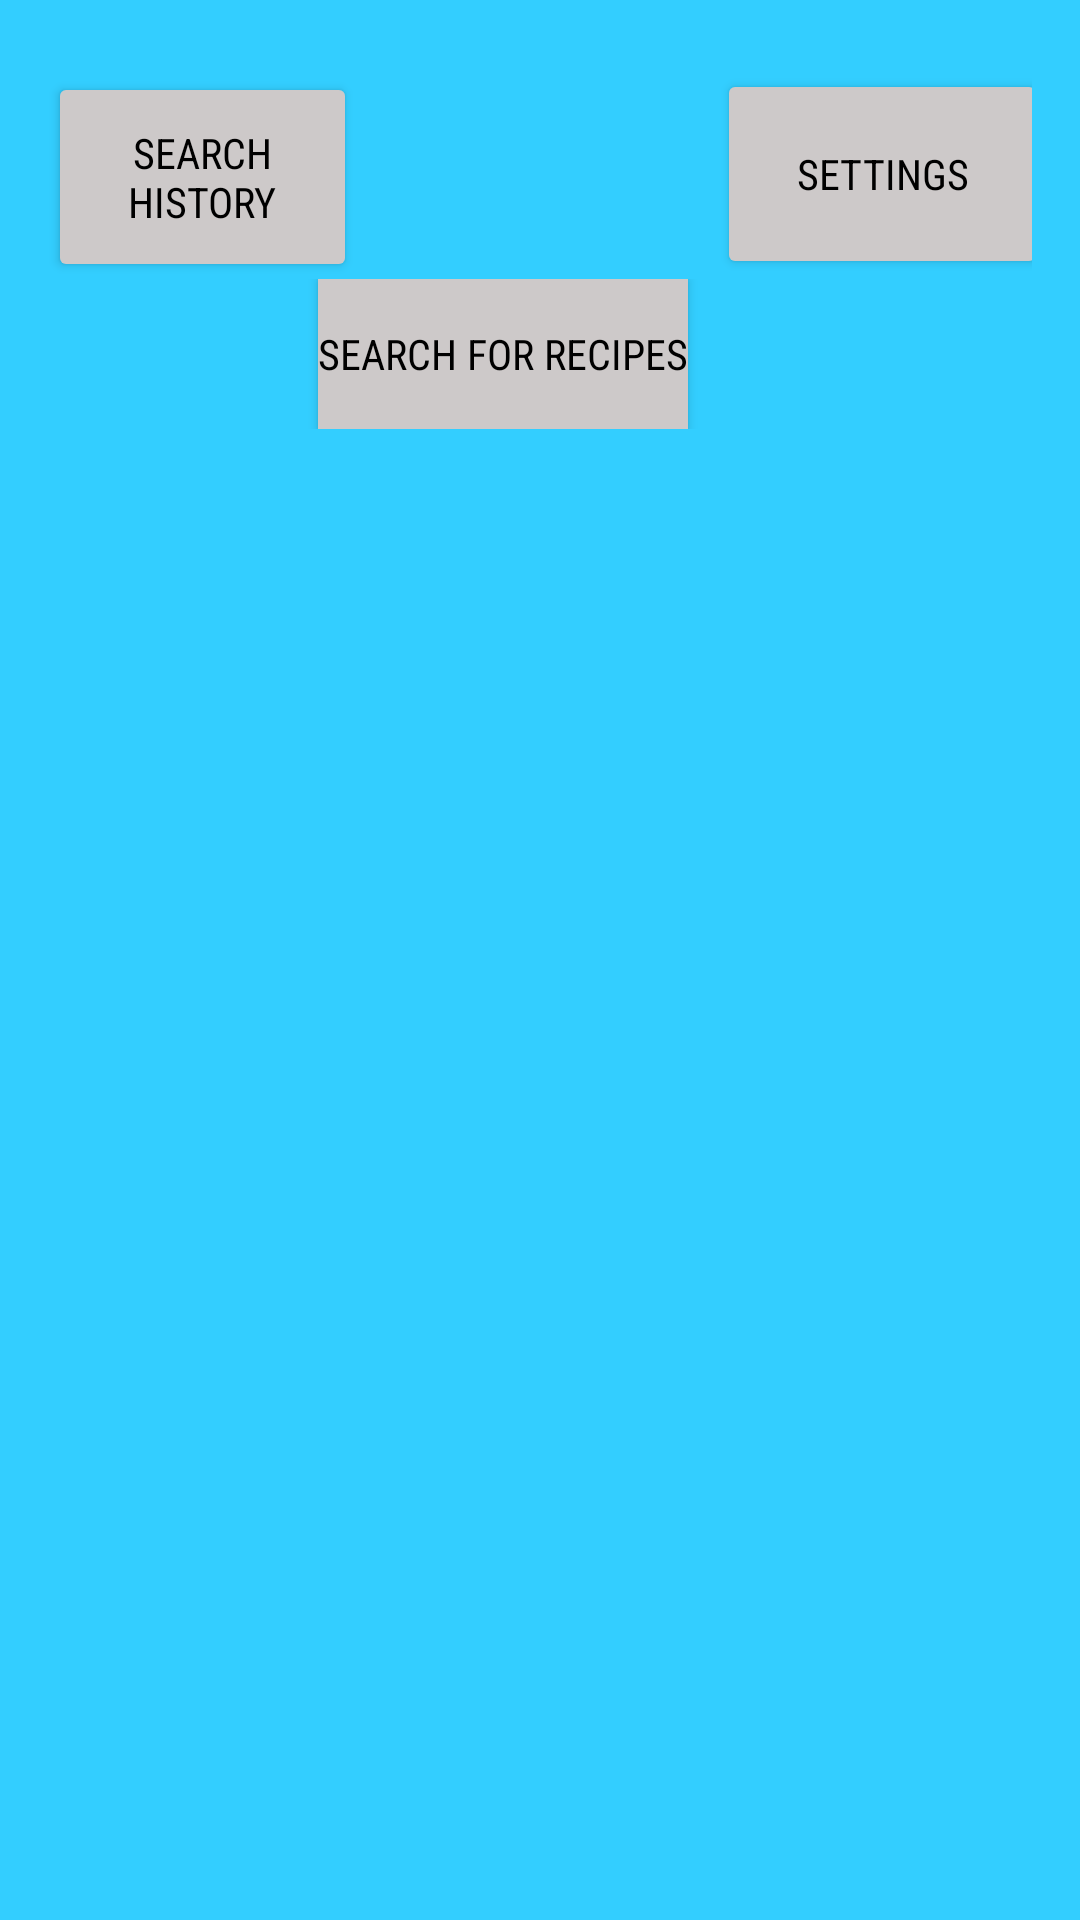

Reconstruct the res/layout file that produces this screen, plus the resources it refers to.
<!-- AndroidManifest.xml: application theme Theme.RecipeApp -->
<!-- res/layout/activity_main.xml -->
<?xml version="1.0" encoding="utf-8"?>
<LinearLayout xmlns:android="http://schemas.android.com/apk/res/android"
    xmlns:app="http://schemas.android.com/apk/res-auto"
    xmlns:tools="http://schemas.android.com/tools"
    android:layout_width="match_parent"
    android:layout_height="match_parent"
    android:orientation="vertical"
    android:background="#33ceff"
    android:padding="16dp"
    tools:context=".MainActivity">

    <LinearLayout
        android:layout_width="match_parent"
        android:layout_height="wrap_content">

        <Button
            android:id="@+id/searchHistoryBtn"
            android:layout_width="103dp"
            android:layout_height="70dp"
            android:backgroundTint="@color/grey"
            android:fontFamily="sans-serif-condensed"
            android:text="@string/search_history"
            android:textColor="@color/black" />

        <Button
            android:id="@+id/settingsBtn"
            android:layout_width="110dp"
            android:layout_height="70dp"
            android:layout_marginStart="120dp"
            android:layout_marginTop="7dp"
            android:fontFamily="sans-serif-condensed"
            android:backgroundTint="@color/grey"
            android:text="@string/settings"
            android:textColor="@color/black" />


    </LinearLayout>


    <LinearLayout
        android:layout_width="match_parent"
        android:layout_height="wrap_content"
        android:orientation="horizontal">


        <Button
            android:id="@+id/searchFoodBtnId"
            android:layout_width="wrap_content"
            android:layout_height="50dp"
            android:fontFamily="sans-serif-condensed"
            android:layout_marginStart="90dp"
            android:background="@color/grey"
            android:text="@string/search_for_recipes"
            android:textColor="@color/black" />


    </LinearLayout>


    <LinearLayout
        android:layout_width="match_parent"
        android:layout_height="0dp"
        android:layout_weight="1">


        <androidx.recyclerview.widget.RecyclerView
            android:id="@+id/recyclerViewId"
            android:layout_width="match_parent"
            android:layout_height="wrap_content"
            android:fadeScrollbars="false"
            android:fastScrollAlwaysVisible="true"
            android:fastScrollEnabled="false"
            android:scrollbarAlwaysDrawVerticalTrack="true"
            android:scrollbarSize="0dip"
            android:scrollbarStyle="insideInset"
            android:scrollbars="vertical"
            app:layoutManager="androidx.recyclerview.widget.LinearLayoutManager" />




    </LinearLayout>


</LinearLayout>
<!-- resources referenced by this layout -->
<resources>
  <color name="black">#FF000000</color>
  <color name="grey">#CDC9C9</color>
  <string name="search_for_recipes">Search for recipes</string>
  <string name="search_history">Search History</string>
  <string name="settings">Settings</string>
  <style name="Theme.RecipeApp" parent="Theme.MaterialComponents.DayNight.DarkActionBar">
          
          <item name="colorPrimary">@color/grey</item>
          <item name="colorPrimaryVariant">@color/grey</item>
          <item name="colorOnPrimary">@color/white</item>
          
          <item name="colorSecondary">@color/teal_200</item>
          <item name="colorSecondaryVariant">@color/teal_700</item>
          <item name="colorOnSecondary">@color/black</item>
          
          <item name="android:statusBarColor">?attr/colorPrimaryVariant</item>
          
      </style>
  <color name="white">#FFFFFFFF</color>
  <color name="teal_200">#FF03DAC5</color>
  <color name="teal_700">#FF018786</color>
</resources>
